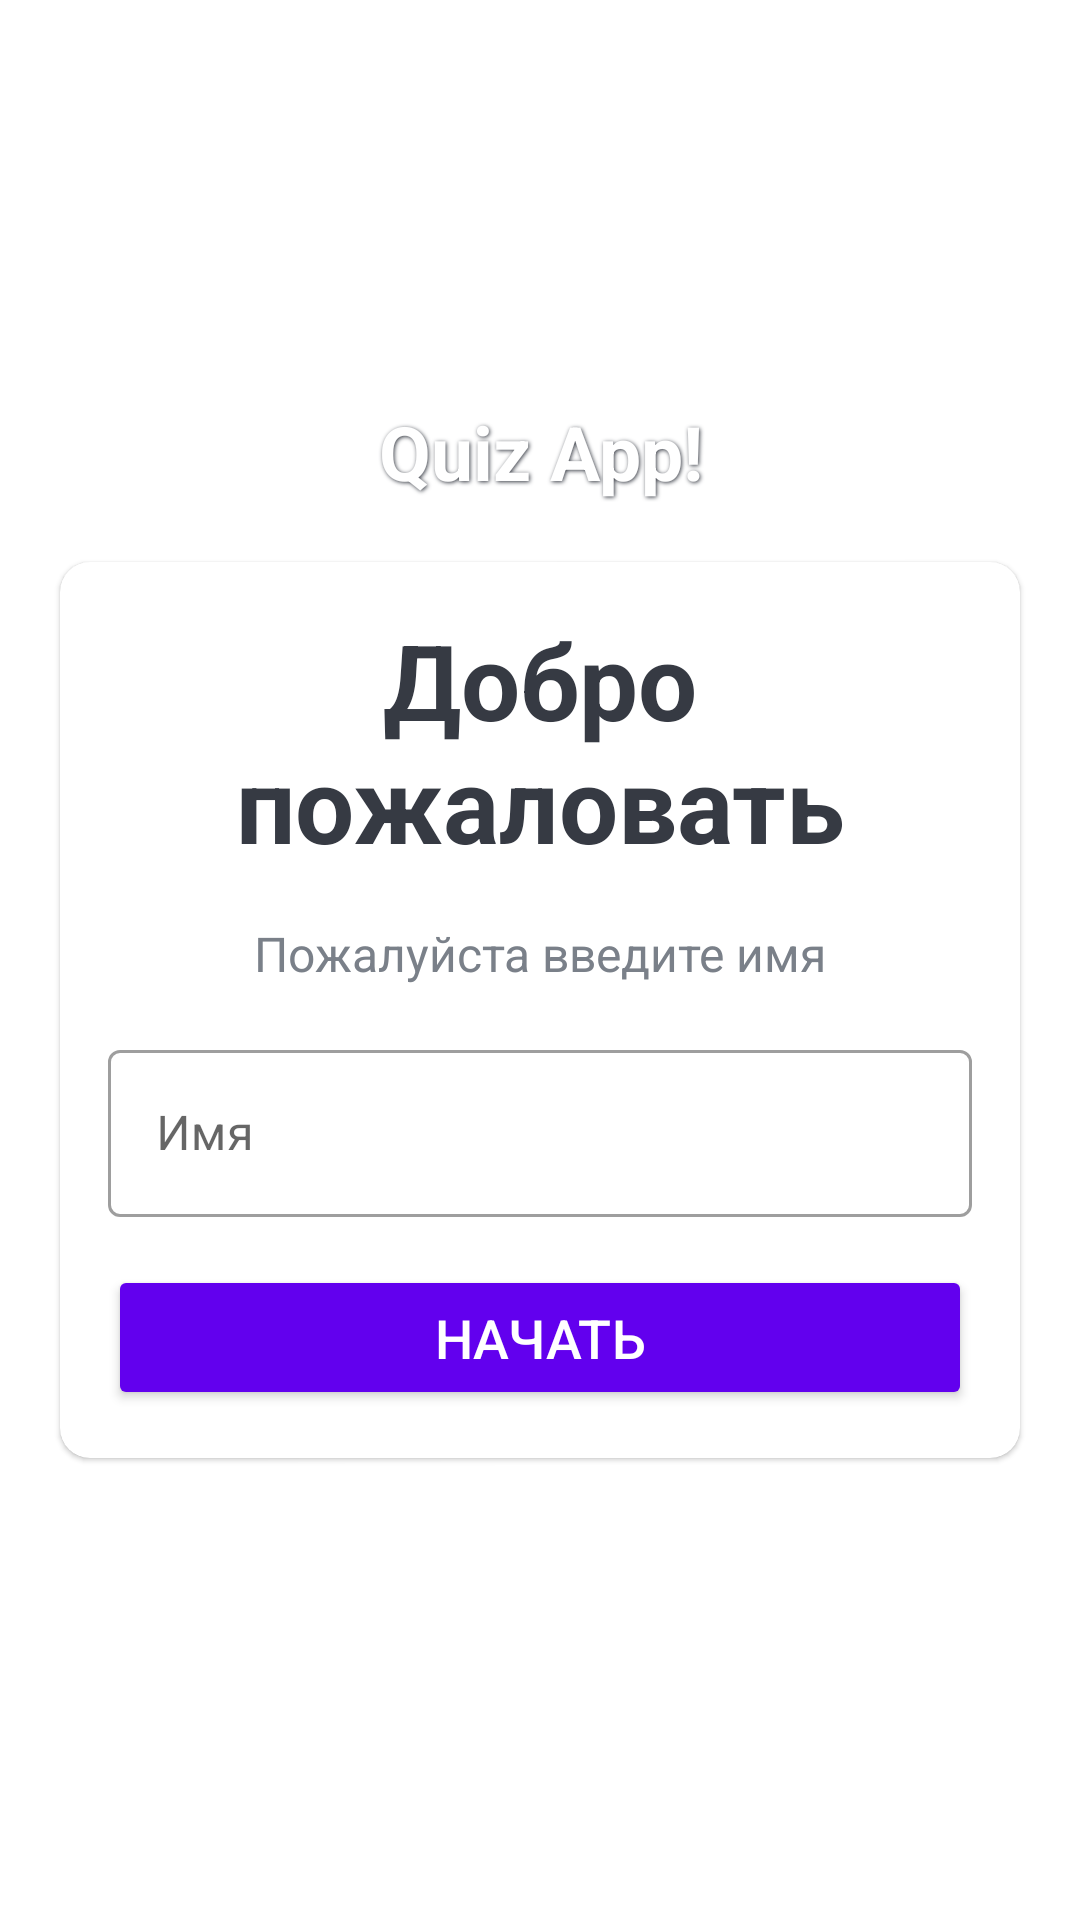

Reconstruct the res/layout file that produces this screen, plus the resources it refers to.
<!-- AndroidManifest.xml: application theme Theme.MyQuizApp -->
<!-- res/layout/activity_main.xml -->
<?xml version="1.0" encoding="utf-8"?>
<LinearLayout xmlns:android="http://schemas.android.com/apk/res/android"
    xmlns:app="http://schemas.android.com/apk/res-auto"
    xmlns:tools="http://schemas.android.com/tools"
    android:layout_width="match_parent"
    android:layout_height="match_parent"
    android:orientation="vertical"
    android:background="@drawable/ic_bg"
    android:gravity="center"
    tools:context=".MainActivity">

    <TextView
        android:layout_width="match_parent"
        android:layout_height="wrap_content"
        android:text="@string/app_start_name"
        android:shadowColor="@color/dark_grey"
        android:shadowDx="1"
        android:shadowDy="1"
        android:shadowRadius="3"
        android:textSize="25sp"
        android:textStyle="bold"
        android:gravity="center"
        android:textColor="@color/white">

    </TextView>

    <com.google.android.material.card.MaterialCardView
        android:layout_width="match_parent"
        android:layout_height="wrap_content"
        android:layout_margin="20dp"
        app:cardCornerRadius="10dp"
        android:background="@color/white">

        <LinearLayout
            android:layout_width="match_parent"
            android:layout_height="wrap_content"
            android:orientation="vertical"
            android:gravity="center"
            android:layout_margin="16dp">

            <TextView
                android:layout_width="match_parent"
                android:layout_height="wrap_content"
                android:text="@string/text_welcome"
                android:textSize="35sp"
                android:textStyle="bold"
                android:textColor="@color/dark_grey"
                android:gravity="center">
            </TextView>

            <TextView
                android:layout_width="match_parent"
                android:layout_height="wrap_content"
                android:text="@string/text_enter_name"
                android:layout_marginTop="16dp"
                android:textSize="16sp"
                android:textStyle="normal"
                android:textColor="@color/light_grey"
                android:gravity="center">
            </TextView>

            <com.google.android.material.textfield.TextInputLayout
                android:layout_width="match_parent"
                android:layout_height="wrap_content"
                style="@style/Widget.MaterialComponents.TextInputLayout.OutlinedBox"
                android:layout_marginTop="16dp">

                <EditText
                    android:id="@+id/etName"
                    android:layout_width="match_parent"
                    android:layout_height="wrap_content"
                    android:hint="@string/name_hint"
                    android:inputType="textCapWords"
                    android:textColor="@color/dark_grey"
                    android:textColorHint="@color/light_grey">
                </EditText>

            </com.google.android.material.textfield.TextInputLayout>


            <Button
                android:id="@+id/btnStart"
                android:layout_width="match_parent"
                android:layout_height="wrap_content"
                android:text="@string/btn_text_start"
                android:textColor="@color/white"
                android:textSize="18sp"
                android:layout_marginTop="16dp"
                android:padding="12dp"
                android:backgroundTint="@color/design_default_color_primary"
                />

        </LinearLayout>

    </com.google.android.material.card.MaterialCardView>

</LinearLayout>
<!-- resources referenced by this layout -->
<resources>
  <color name="dark_grey">#363A43</color>
  <color name="light_grey">#7A8089</color>
  <color name="white">#FFFFFFFF</color>
  <string name="app_start_name">Quiz App!</string>
  <string name="btn_text_start">НАЧАТЬ</string>
  <string name="name_hint">Имя</string>
  <string name="text_enter_name">Пожалуйста введите имя</string>
  <string name="text_welcome">Добро пожаловать</string>
  <style name="Theme.MyQuizApp" parent="Theme.MaterialComponents.DayNight.NoActionBar">
          
          <item name="colorPrimary">@color/purple_500</item>
          <item name="colorPrimaryVariant">@color/purple_700</item>
          <item name="colorOnPrimary">@color/white</item>
          
          <item name="colorSecondary">@color/teal_200</item>
          <item name="colorSecondaryVariant">@color/teal_700</item>
          <item name="colorOnSecondary">@color/black</item>
          
          <item name="android:statusBarColor" tools:targetApi="l">?attr/colorPrimaryVariant</item>
          
          
          <item name="android:windowFullscreen">true</item>
          
      </style>
  <color name="purple_500">#FF6200EE</color>
  <color name="purple_700">#FF3700B3</color>
  <color name="teal_200">#FF03DAC5</color>
  <color name="teal_700">#FF018786</color>
  <color name="black">#FF000000</color>
</resources>
